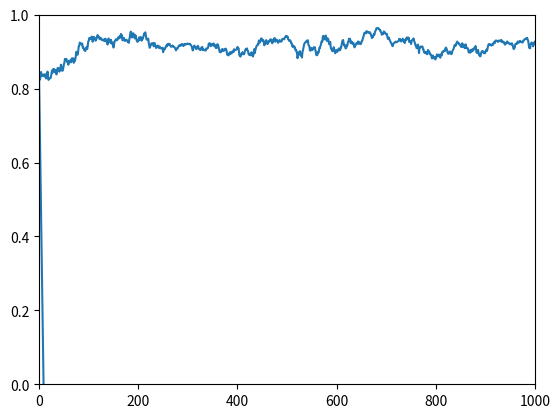

Write the Python code that produced this figure.
# CS441-003 Winter 2022
# Programming Assignment 2
#   (8 Queens Genetic Algorithm)
# [redacted]


from random import randrange, shuffle, sample, uniform
from math import comb  # n choose k
from matplotlib import pyplot as plt
import numpy as np

# constants & configuration
ITERATIONS = 1000  # how many generations to run the program for
POPULATION_SIZE = 200  # suggested values: 10, 100, 500, 1000, etc.
ROWS = COLS = QUEENS = 8  # increase if you want to experiment with a bigger chess board
MUTATION_PERCENT = 0.3  # percent chance that a child's gene will be mutated
UNIQUE_ROWS = True  # enforce unique values per row (unique values per column always enforced)
CROSSOVER = True  # u can turn off crossover just for fun (will be mutation only)

###########################################################################################################
#
# Initial Population: The initialization contains a randomly distributed population. Lower population size
# will lead to lots of time in computation of approximate solution. And higher value will cause internal
# iterations to increase. Therefore choose the population size carefully. Suggestion: try experimenting
# with population sizes of 10, 100, 500, 1000, etc.
#
###########################################################################################################


class Position:
    def __init__(self, position=None):
        self.position = position if position else generate_position()
        self.fitness = generate_fitness(self.position)


def initial_population():
    population = []
    for _ in range(POPULATION_SIZE):
        population.append(Position())
    return population


def generate_position():
    return generate_unique_rows() if UNIQUE_ROWS \
        else generate_random()


def generate_unique_rows():
    position = list(range(ROWS))
    shuffle(position)
    # print(position)
    return position


def generate_random():
    position = []
    for _ in range(ROWS):
        position.append(randrange(0, COLS))
    return position


###########################################################################################################
#
# Selection of parents: Just as evolutionary biology requires two parents to undergo meiosis, so does GA.
# Therefore there is need to select two parents which determine a child; this selection should be done in
# proportion to the “fitness” of each parent.
#
###########################################################################################################

def generate_fitness(position):
    # the fitness is the difference between the current number of mutually attacking queens and the
    #   theoretical maximum

    # Need to ensure that the minimum fitness value is at least 1 for small population sizes
    #   otherwise a population can have a total of 0 fitness which will cause range errors
    fitness_offset = 1
    return max_mutually_attacking() - mutually_attacking(position) + fitness_offset


def max_mutually_attacking():
    # the theoretical maximum number of mutually attacking queens is (QUEENS choose 2)
    return comb(QUEENS, 2)


def mutually_attacking(position):
    count = 0
    # loop through each column from left to right
    # count queens attacking current queen from the right
    for i in range(QUEENS):
        for j in range(i + 1, QUEENS):
            if attacking(i, j, position[i], position[j]):
                count += 1
    return count


def attacking(col1, col2, row1, row2):
    return attacking_diagonal(col1, col2, row1, row2) \
            or attacking_horizontal(row1, row2)


def attacking_diagonal(col1, col2, row1, row2):
    # (row + column) is equal along secondary diagonal
    # flip row numbers to compare principal diagonal
    return (row1 + col1) == (row2 + col2) or \
           ((ROWS - 1 - row1) + col1) == ((ROWS - 1 - row2) + col2)


def attacking_horizontal(row1, row2):
    return row1 == row2


def goal(position):
    # the board is in a goal state if it reaches maximal fitness
    return generate_fitness(position) == max_mutually_attacking()


def select_parents(population):
    total_fitness = total_population_fitness(population)
    parent1_val = randrange(0, total_fitness)
    parent2_val = randrange(0, total_fitness)

    parent1 = parent2 = population[0]  # warning: parents might be referenced before assignment

    counter = 0
    for i in range(len(population)):
        if counter >= parent1_val:
            parent1 = population[i]
            break
        counter += population[i].fitness

    counter = 0
    for i in range(len(population)):
        if counter >= parent2_val:
            parent2 = population[i]
            counter += population[i].fitness
            break
        counter += population[i].fitness

    return parent1, parent2


def total_population_fitness(population):
    total = 0
    for i in population:
        total += i.fitness
    return total


def average_population_fitness(population):
    return total_population_fitness(population) / \
           ((max_mutually_attacking() + 1) * POPULATION_SIZE) # 1 = offset again, unlabeled (todo: fix)


###########################################################################################################
#
# CrossOver: Once parents having high fitness are selected, crossover essentially marks the recombining
# of genetic materials / chromosomes to produce a healthy offspring. Pick a random spot for crossover,
# and breed two new children (with fitness computed).
#
###########################################################################################################

def crossover(parent1, parent2):
    if not CROSSOVER:
        return Position(mutate(parent1.position)), Position(mutate(parent2.position))

    child1, child2 = crossover_unique(parent1, parent2) if UNIQUE_ROWS \
        else crossover_random(parent1, parent2)

    child1 = mutate(child1)
    child2 = mutate(child2)
    return Position(child1), Position(child2)


def crossover_unique(parent1, parent2):
    random_location = randrange(1, COLS - 1)
    child1 = []
    child2 = []  # why don't these need to be separated in random?

    # goal: in parent1, reorder 0 through random_location to match their sequential order in parent2
    # accomplish a combination of both parents' values while still preserving unique row values

    # fill child1's head with sequential values from parent2
    for i in range(0, COLS):
        for j in range(0, random_location):
            if parent2.position[i] == parent1.position[j]:
                child1.append(parent2.position[i])
    # fill child1's tail with original values
    for i in range(random_location, COLS):
        child1.append(parent1.position[i])

    # fill child2's head with original values
    for i in range(0, random_location):
        child2.append(parent2.position[i])
    # fill child2's tail with sequential values from parent1
    for i in range(0, COLS):
        for j in range(random_location, COLS):
            if parent1.position[i] == parent2.position[j]:
                child2.append(parent1.position[i])

    return child1, child2


def crossover_random(parent1, parent2):
    random_location = randrange(0, COLS)
    child1 = child2 = []
    for i in range(0, random_location):
        child1.append(parent1.position[i])
        child2.append(parent2.position[i])
    for i in range(random_location, COLS):
        child1.append(parent2.position[i])
        child2.append(parent1.position[i])

    return child1, child2


###########################################################################################################
#
# Mutation: Mutation may or may not occur. In case mutation occurs, it forces a random value of child to
# change. Randomly decide whether to mutate based on a MutationPct, and if so, mutate one gene.
#
###########################################################################################################

def mutate(child):
    # if randrange(0, 101) < MUTATION_PERCENT:
    if uniform(0, 1) < MUTATION_PERCENT / 100:
        return mutate_unique(child) if UNIQUE_ROWS \
            else mutate_random(child)
    return child


def mutate_unique(child):
    # instead of switching a random value,
    #   swap two consecutive values, randomly
    i = sample(range(0, COLS), 2)
    temp = child[i[0]]
    child[i[0]] = child[i[1]]
    child[i[1]] = temp
    return child


def mutate_random(child):
    rand_gene = randrange(0, COLS)
    rand_mutation = randrange(0, ROWS)
    child[rand_gene] = rand_mutation
    return child


###########################################################################################################
#
# Set up and run the algorithm
#
###########################################################################################################

def main():

    better_children_counter = 0

    x = np.empty(1)
    y = np.empty(1)

    children = initial_population()
    # calculate and display average fitness of initial population
    fitness = average_population_fitness(children)
    print("Avg. Fitness (Gen 0):\t", fitness)
    x = np.append(x, 0)
    y = np.append(y, fitness)

    for i in range(ITERATIONS):
        parents = children
        children = []

        # fill children array with next generation of Positions
        for j in range(int(POPULATION_SIZE / 2)):

            # print out some specific populations to look at
            if i == 0 or i == 100 or i == 900 or i == 999:
                print("\tPosition", j, ":", parents[j].position, "Fitness:", parents[j].fitness)

            parent1, parent2 = select_parents(parents)
            child1, child2 = crossover(parent1, parent2)

            # let's see how often the children are more fit than their parents
            parent_fitness = generate_fitness(parent1.position) + generate_fitness(parent2.position)
            child_fitness = generate_fitness(child1.position) + generate_fitness(child2.position)
            if child_fitness > parent_fitness:
                better_children_counter += 1
            if child_fitness == parent_fitness and randrange(0, 2) == 1:
                better_children_counter += 1

            children.append(child1)
            children.append(child2)

        # calculate and display average fitness of population
        fitness = average_population_fitness(children)
        print("Avg. Fitness (Gen " + str(i + 1) + "):\t" + str(fitness))
        x = np.append(x, i + 1)
        y = np.append(y, fitness)

    print((better_children_counter / ((POPULATION_SIZE/2)*ITERATIONS))*100,
          "percent of child pairs improved on their parents.")
    plt.plot(x, y)
    plt.xlim([0, ITERATIONS])
    plt.ylim([0, 1])
    plt.show()


if __name__ == '__main__':
    main()
